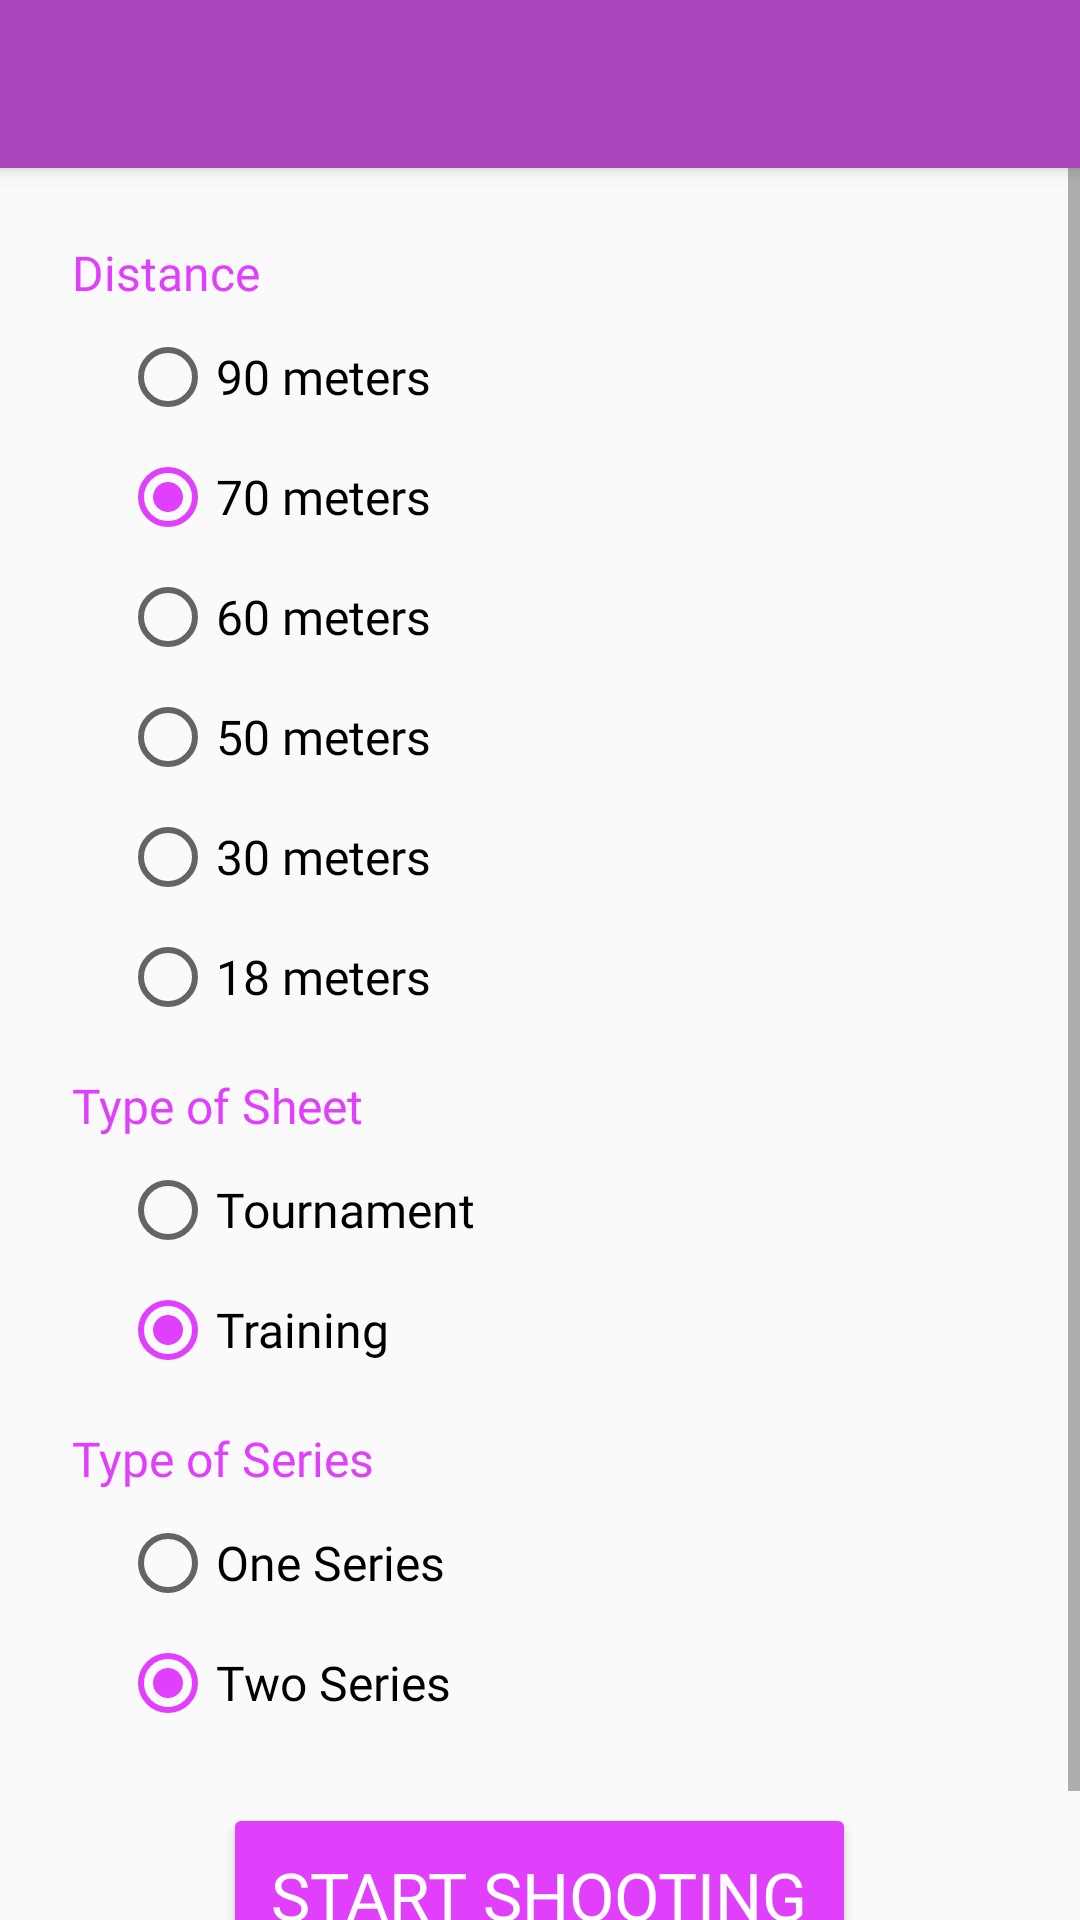

Reconstruct the res/layout file that produces this screen, plus the resources it refers to.
<!-- AndroidManifest.xml: activity theme AppTheme.NoActionBar -->
<!-- res/layout/activity_add_score_sheet.xml -->
<?xml version="1.0" encoding="utf-8"?>
<android.support.design.widget.CoordinatorLayout xmlns:android="http://schemas.android.com/apk/res/android"
    xmlns:app="http://schemas.android.com/apk/res-auto"
    xmlns:tools="http://schemas.android.com/tools"
    android:layout_width="match_parent"
    android:layout_height="match_parent"
    tools:context=".activities.AddScoreSheetActivity">

    <android.support.design.widget.AppBarLayout
        android:layout_width="match_parent"
        android:layout_height="wrap_content"
        android:theme="@style/AppTheme.AppBarOverlay">

        <android.support.v7.widget.Toolbar
            android:id="@+id/toolbar"
            android:layout_width="match_parent"
            android:layout_height="?attr/actionBarSize"
            android:background="?attr/colorPrimary"
            app:popupTheme="@style/AppTheme.PopupOverlay" />

    </android.support.design.widget.AppBarLayout>

    <include layout="@layout/content_add_score_sheet" />

</android.support.design.widget.CoordinatorLayout>
<!-- res/layout/content_add_score_sheet.xml (included above) -->
<?xml version="1.0" encoding="utf-8"?>
<ScrollView xmlns:android="http://schemas.android.com/apk/res/android"
    xmlns:app="http://schemas.android.com/apk/res-auto"
    xmlns:tools="http://schemas.android.com/tools"
    android:layout_width="match_parent"
    android:layout_height="match_parent"
    app:layout_behavior="@string/appbar_scrolling_view_behavior"
    tools:context=".activities.AddScoreSheetActivity"
    tools:showIn="@layout/activity_add_score_sheet">

    <LinearLayout
        android:id="@+id/addScoreSheetLL"
        android:layout_width="match_parent"
        android:layout_height="wrap_content"

        android:orientation="vertical"
        android:padding="24dp">

        <TextView
            android:id="@+id/addScoreSheetDistanceTv"
            android:layout_width="wrap_content"
            android:layout_height="wrap_content"
            android:layout_marginBottom="8dp"
            android:fontFamily="@font/bahnschrift"
            android:text="@string/distance"
            android:textColor="@color/colorAccent"
            android:textSize="16sp" />


        <TextView
            android:id="@+id/addScoreSheetScoreSeriesTv"
            android:layout_width="wrap_content"
            android:layout_height="wrap_content"
            android:layout_marginBottom="8dp"
            android:fontFamily="@font/bahnschrift"
            tools:text="500/600"
            android:visibility="gone"
            android:layout_gravity="center"
            android:textColor="@color/black"
            android:textSize="48sp" />

        <RadioGroup

            android:id="@+id/addScoreSheetDistanceRadioGroup"
            android:layout_width="match_parent"
            android:layout_height="wrap_content"
            android:layout_marginBottom="8dp">


            <RadioButton
                android:id="@+id/addAdjust90MeterRadio"
                style="@style/RadioButtonAddAdjust"
                android:text="@string/_90_meters" />

            <RadioButton
                android:id="@+id/addAdjust70MeterRadio"
                style="@style/RadioButtonAddAdjust"
                android:checked="true"
                android:text="@string/_70_meters" />

            <RadioButton
                android:id="@+id/addAdjust60MeterRadio"
                style="@style/RadioButtonAddAdjust"
                android:text="@string/_60_meters" />


            <RadioButton
                android:id="@+id/addAdjust50MeterRadio"
                style="@style/RadioButtonAddAdjust"
                android:text="@string/_50_meters" />

            <RadioButton
                android:id="@+id/addAdjust30MeterRadio"
                style="@style/RadioButtonAddAdjust"
                android:text="@string/_30_meters" />

            <RadioButton
                android:id="@+id/addAdjust18MeterRadio"
                style="@style/RadioButtonAddAdjust"
                android:text="@string/_18_meters" />

        </RadioGroup>


        <TextView
            android:id="@+id/addScoreSheetTypeOfSheetTv"
            android:layout_width="wrap_content"
            android:layout_height="wrap_content"
            android:layout_marginBottom="8dp"
            android:fontFamily="@font/bahnschrift"
            android:text="@string/type_of_sheet"
            android:textColor="@color/colorAccent"
            android:textSize="16sp" />

        <com.jjoe64.graphview.GraphView
            android:layout_width="match_parent"
            android:layout_height="200dp"
            android:visibility="gone"
            android:id="@+id/addScoreSheetProgressGraphView"
            />

        <RadioGroup

            android:id="@+id/addScoreSheetSheetTypeRadioGroup"
            android:layout_width="match_parent"
            android:layout_height="wrap_content"
            android:layout_marginBottom="8dp">

            <RadioButton
                android:id="@+id/add_score_sheet_tournament_radio"
                style="@style/RadioButtonAddAdjust"
                android:text="@string/tournament" />

            <RadioButton
                android:id="@+id/add_score_sheet_training_radio"
                style="@style/RadioButtonAddAdjust"
                android:checked="true"
                android:text="@string/training" />
        </RadioGroup>

        <TextView

            android:id="@+id/addScoreSheetTypeSeriesTv"
            android:layout_width="wrap_content"
            android:layout_height="wrap_content"
            android:layout_marginBottom="8dp"
            android:fontFamily="@font/bahnschrift"
            android:text="@string/type_of_series"
            android:textColor="@color/colorAccent"
            android:textSize="16sp" />

        <RadioGroup

            android:id="@+id/addScoreSheetSeriesTypeRadioGroup"
            android:layout_width="match_parent"
            android:layout_height="wrap_content"
            android:layout_marginBottom="16dp">

            <RadioButton
                android:id="@+id/add_score_sheet_one_series_radio"
                style="@style/RadioButtonAddAdjust"
                android:text="@string/one_series" />

            <RadioButton
                android:id="@+id/add_score_sheet_two_series_radio"
                style="@style/RadioButtonAddAdjust"
                android:checked="true"
                android:text="@string/two_series" />
        </RadioGroup>


        <Button
            android:id="@+id/addScoreSheetStartButton"
            android:layout_width="wrap_content"
            android:layout_height="wrap_content"
            android:layout_gravity="center_horizontal"
            android:fontFamily="@font/bahnschrift"
            android:padding="16dp"
            android:text="@string/start_shooting"
            android:textSize="22sp"
            android:theme="@style/ButtonStyleStartShooting" />


    </LinearLayout>
</ScrollView>
<!-- resources referenced by this layout -->
<resources>
  <color name="black">#333333</color>
  <color name="colorAccent">#E040FB</color>
  <string name="_18_meters">18 meters</string>
  <string name="_30_meters">30 meters</string>
  <string name="_50_meters">50 meters</string>
  <string name="_60_meters">60 meters</string>
  <string name="_70_meters">70 meters</string>
  <string name="_90_meters">90 meters</string>
  <string name="distance">Distance</string>
  <string name="one_series">One Series</string>
  <string name="start_shooting">Start Shooting</string>
  <string name="tournament">Tournament</string>
  <string name="training">Training</string>
  <string name="two_series">Two Series</string>
  <string name="type_of_series">Type of Series</string>
  <string name="type_of_sheet">Type of Sheet</string>
  <style name="AppTheme.AppBarOverlay" parent="ThemeOverlay.AppCompat.Dark.ActionBar" />
  <style name="AppTheme.PopupOverlay" parent="ThemeOverlay.AppCompat.Light" />
  <style name="ButtonStyleStartShooting" parent="Theme.AppCompat.Light">
          <item name="colorButtonNormal">@color/colorAccent</item>
          <item name="android:textColor">@android:color/white</item>
      </style>
  <style name="RadioButtonAddAdjust">
          <item name="android:layout_width">wrap_content</item>
          <item name="android:layout_height">wrap_content</item>
          <item name="android:fontFamily">@font/bahnschrift</item>
          <item name="android:layout_marginStart">16dp</item>
          <item name="android:textSize">16sp</item>
          <item name="android:layout_marginBottom">8dp</item>
      </style>
  <style name="AppTheme.NoActionBar">
          <item name="windowActionBar">false</item>
          <item name="windowNoTitle">true</item>
      </style>
</resources>
